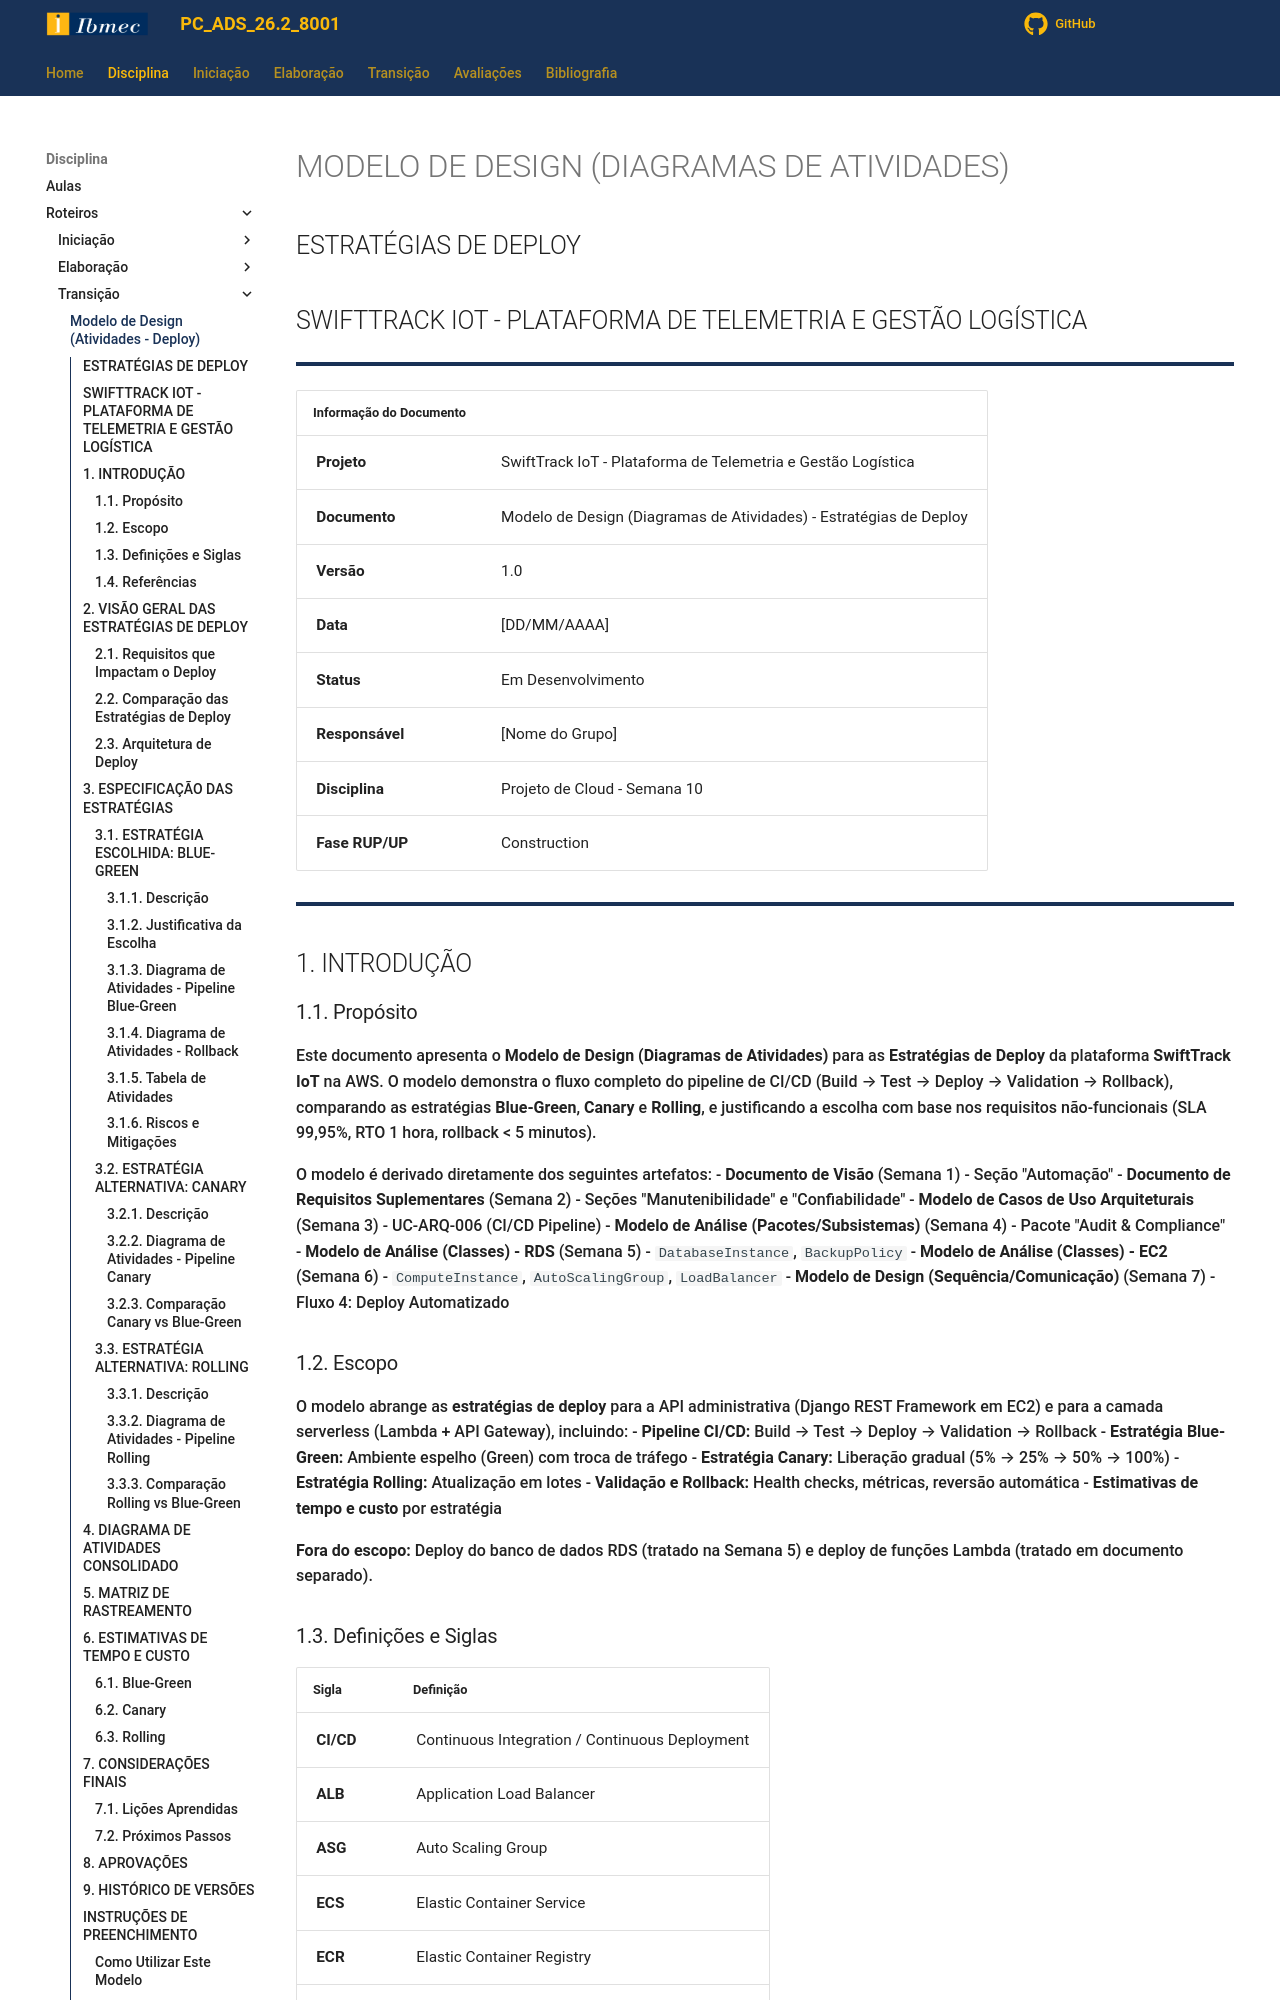

repository: jonh-carvalho/PC_ADS_26.2_8001 · page: Disciplina/roteiros/Transicao/atividades_deploy/index.html · generator: mkdocs

# MODELO DE DESIGN (DIAGRAMAS DE ATIVIDADES)

## ESTRATÉGIAS DE DEPLOY

## SWIFTTRACK IOT - PLATAFORMA DE TELEMETRIA E GESTÃO LOGÍSTICA

---

| **Informação do Documento** | |
| :--- | :--- |
| **Projeto** | SwiftTrack IoT - Plataforma de Telemetria e Gestão Logística |
| **Documento** | Modelo de Design (Diagramas de Atividades) - Estratégias de Deploy |
| **Versão** | 1.0 |
| **Data** | [DD/MM/AAAA] |
| **Status** | Em Desenvolvimento |
| **Responsável** | [Nome do Grupo] |
| **Disciplina** | Projeto de Cloud - Semana 10 |
| **Fase RUP/UP** | Construction |

---

## 1. INTRODUÇÃO

### 1.1. Propósito

Este documento apresenta o **Modelo de Design (Diagramas de Atividades)** para as **Estratégias de Deploy** da plataforma **SwiftTrack IoT** na AWS. O modelo demonstra o fluxo completo do pipeline de CI/CD (Build → Test → Deploy → Validation → Rollback), comparando as estratégias **Blue-Green**, **Canary** e **Rolling**, e justificando a escolha com base nos requisitos não-funcionais (SLA 99,95%, RTO 1 hora, rollback < 5 minutos).

O modelo é derivado diretamente dos seguintes artefatos:
- **Documento de Visão** (Semana 1) - Seção "Automação"
- **Documento de Requisitos Suplementares** (Semana 2) - Seções "Manutenibilidade" e "Confiabilidade"
- **Modelo de Casos de Uso Arquiteturais** (Semana 3) - UC-ARQ-006 (CI/CD Pipeline)
- **Modelo de Análise (Pacotes/Subsistemas)** (Semana 4) - Pacote "Audit & Compliance"
- **Modelo de Análise (Classes) - RDS** (Semana 5) - `DatabaseInstance`, `BackupPolicy`
- **Modelo de Análise (Classes) - EC2** (Semana 6) - `ComputeInstance`, `AutoScalingGroup`, `LoadBalancer`
- **Modelo de Design (Sequência/Comunicação)** (Semana 7) - Fluxo 4: Deploy Automatizado
